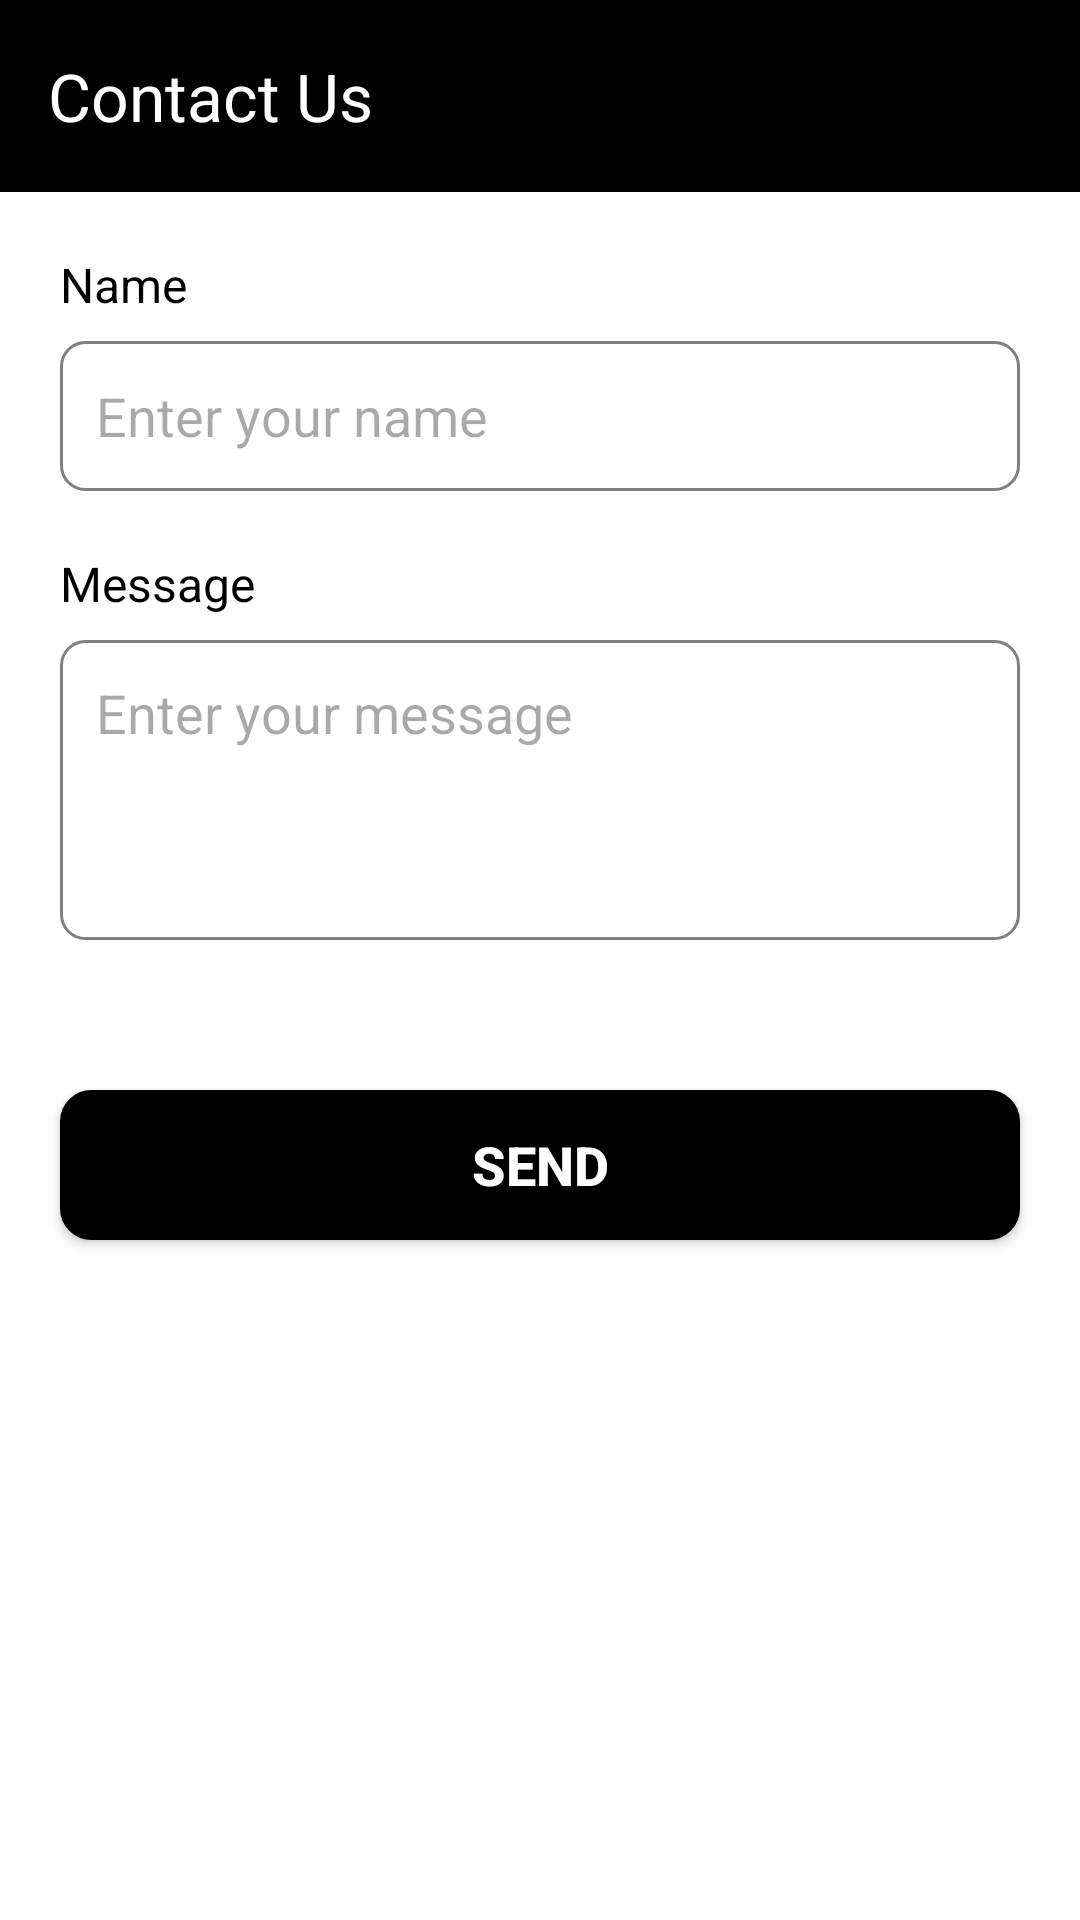

Write the Android layout XML for this screen, with the resource values it uses.
<!-- AndroidManifest.xml: application theme Theme.Aarambh -->
<!-- res/layout/activity_contact_us.xml -->
<?xml version="1.0" encoding="utf-8"?>
<layout xmlns:android="http://schemas.android.com/apk/res/android"
    xmlns:tools="http://schemas.android.com/tools"
    xmlns:app="http://schemas.android.com/apk/res-auto">

    <RelativeLayout
        android:layout_width="match_parent"
        android:layout_height="match_parent"
        android:background="@color/white"
        tools:context=".ContactUsActivity">

        
        <androidx.appcompat.widget.Toolbar
            android:id="@+id/toolbar"
            android:layout_width="match_parent"
            android:layout_height="wrap_content"
            android:background="@color/black"
            android:elevation="4dp"
            android:theme="@style/ThemeOverlay.AppCompat.Dark.ActionBar"
            app:navigationIcon="@drawable/back_arrow"
            app:title="Contact Us"
            app:titleTextColor="@color/white" />

        
        <LinearLayout
            android:id="@+id/inputFieldsLayout"
            android:layout_width="match_parent"
            android:layout_height="wrap_content"
            android:orientation="vertical"
            android:layout_below="@id/toolbar"
            android:layout_marginTop="20dp"
            android:layout_marginStart="20dp"
            android:layout_marginEnd="20dp">

            <TextView
                android:id="@+id/nameLabel"
                android:layout_width="match_parent"
                android:layout_height="wrap_content"
                android:text="Name"
                android:textSize="16sp"
                android:textColor="@android:color/black"
                android:layout_marginBottom="8dp" />

            <EditText
                android:id="@+id/etName"
                android:layout_width="match_parent"
                android:layout_height="50dp"
                android:background="@drawable/edit_text_background"
                android:hint="Enter your name"
                android:padding="12dp"
                android:layout_marginBottom="20dp" />

            <TextView
                android:id="@+id/messageLabel"
                android:layout_width="match_parent"
                android:layout_height="wrap_content"
                android:text="Message"
                android:textSize="16sp"
                android:textColor="@android:color/black"
                android:layout_marginBottom="8dp" />

            <EditText
                android:id="@+id/etMessage"
                android:layout_width="match_parent"
                android:layout_height="100dp"
                android:background="@drawable/edit_text_background"
                android:hint="Enter your message"
                android:gravity="top"
                android:padding="12dp"
                android:layout_marginBottom="30dp" />
        </LinearLayout>

        
        <androidx.appcompat.widget.AppCompatButton
            android:id="@+id/btnSend"
            android:layout_width="match_parent"
            android:layout_height="50dp"
            android:layout_marginStart="20dp"
            android:layout_marginEnd="20dp"
            android:layout_marginTop="20dp"
            android:layout_below="@id/inputFieldsLayout"
            android:background="@drawable/purchase_btn_design"
            android:text="Send"
            android:textColor="@android:color/white"
            android:textSize="18sp"
            android:textStyle="bold" />
    </RelativeLayout>
</layout>
<!-- resources referenced by this layout -->
<resources>
  <color name="black">#FF000000</color>
  <color name="white">#FFFFFFFF</color>
  <!-- drawable edit_text_background (drawable) -->
  <?xml version="1.0" encoding="utf-8"?>
  <shape xmlns:android="http://schemas.android.com/apk/res/android">
      <solid android:color="@android:color/white" />
      <stroke android:width="1dp" android:color="@color/gray" />
      <corners android:radius="8dp" />
      <padding
          android:left="8dp"
          android:right="8dp"
          android:top="8dp"
          android:bottom="8dp" />
  </shape>
  <!-- drawable purchase_btn_design (drawable) -->
  <?xml version="1.0" encoding="utf-8"?>
  <shape xmlns:android="http://schemas.android.com/apk/res/android">
      <corners android:radius="10dp" />
      <solid android:color="@color/black"/>
  
      <stroke
          android:width="1dp"/>
  </shape>
  <style name="Theme.Aarambh" parent="Base.Theme.Aarambh" />
  <color name="gray">#808080</color>
  <style name="Base.Theme.Aarambh" parent="Theme.Material3.DayNight.NoActionBar">
          
          <item name="colorPrimary">@color/black</item>
      </style>
</resources>
